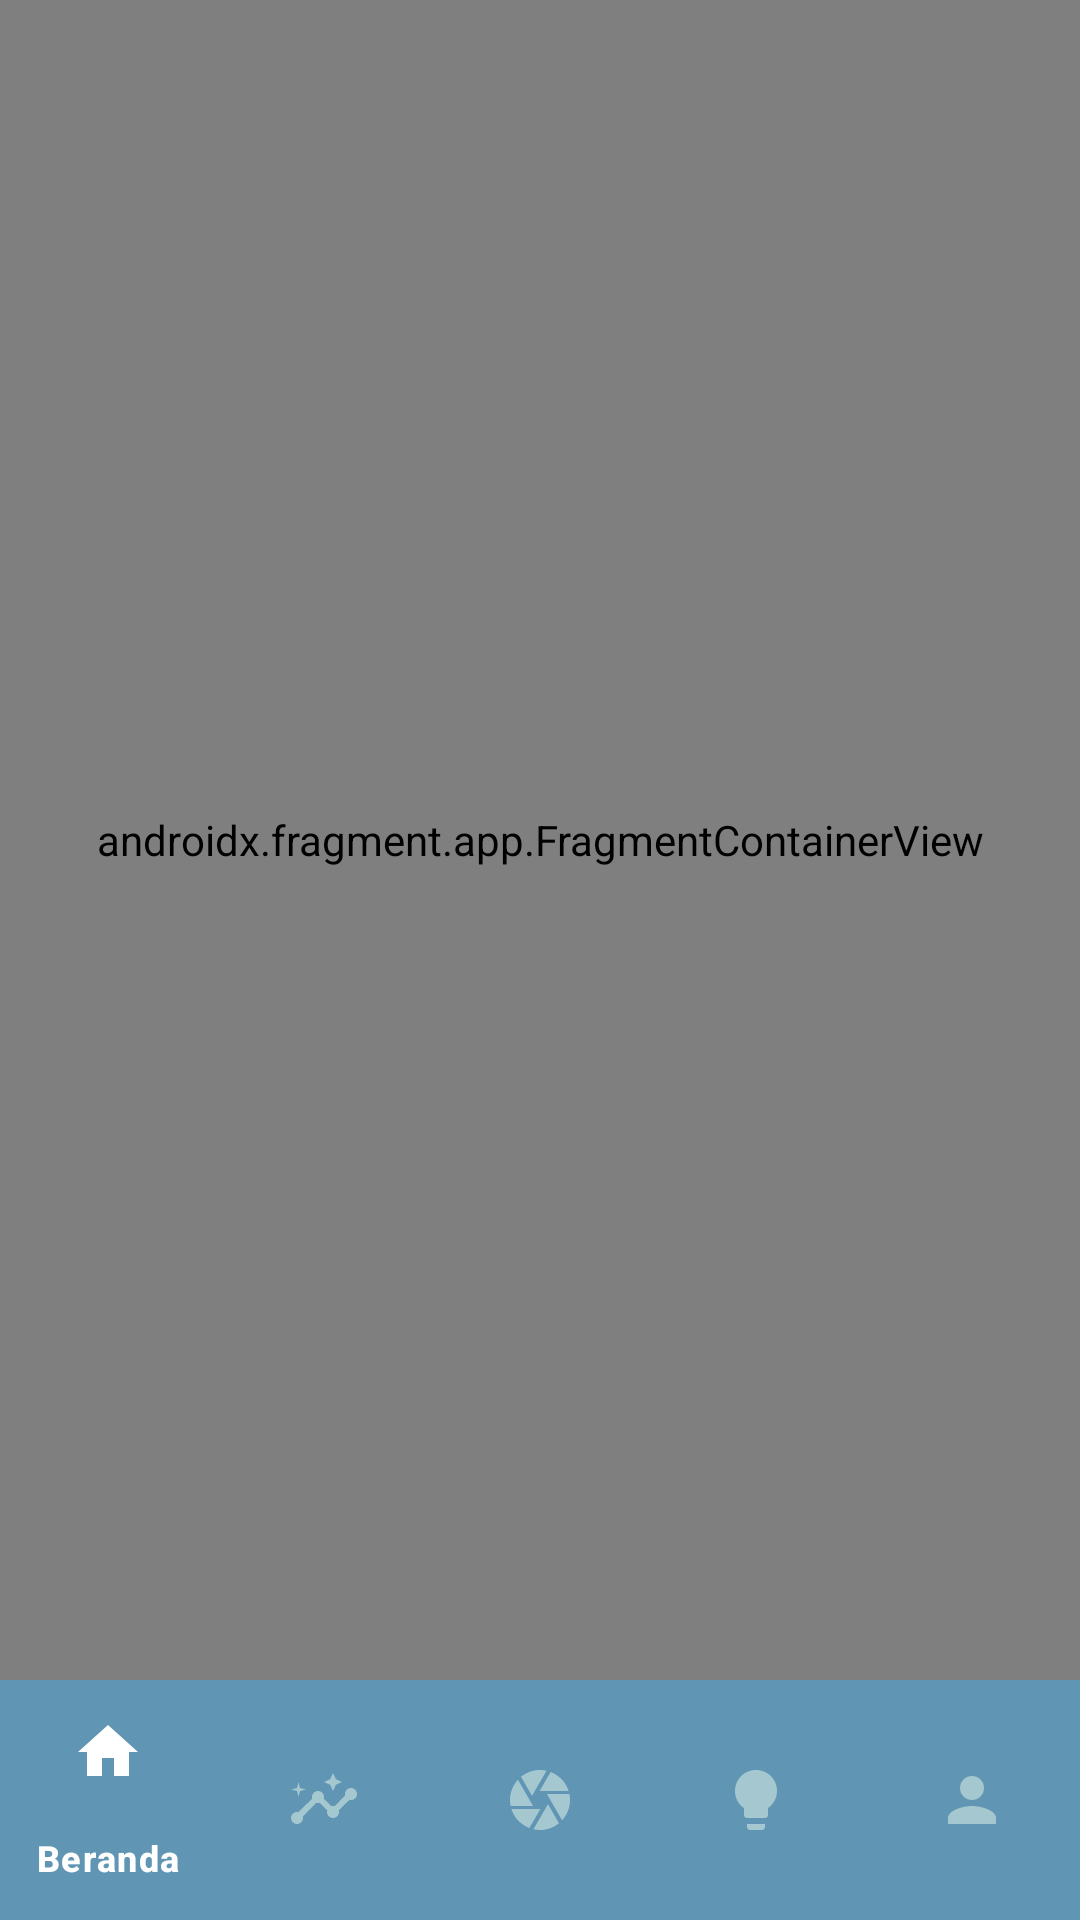

Layout XML and referenced resources for this Android screen:
<!-- AndroidManifest.xml: application theme Theme.Funne -->
<!-- res/layout/activity_main.xml -->
<?xml version="1.0" encoding="utf-8"?>
<androidx.constraintlayout.widget.ConstraintLayout xmlns:android="http://schemas.android.com/apk/res/android"
    xmlns:app="http://schemas.android.com/apk/res-auto"
    xmlns:tools="http://schemas.android.com/tools"
    android:layout_width="match_parent"
    android:layout_height="match_parent"
    tools:context=".ui.activity.MainActivity"
    android:background="@color/white">

    <androidx.fragment.app.FragmentContainerView
        android:id="@+id/mainContainer"
        android:name="androidx.navigation.fragment.NavHostFragment"
        android:layout_width="0dp"
        android:layout_height="0dp"
        app:defaultNavHost="true"
        app:layout_constraintBottom_toTopOf="@+id/bottom_navigation"
        app:layout_constraintEnd_toEndOf="parent"
        app:layout_constraintHorizontal_bias="0.5"
        app:layout_constraintStart_toStartOf="parent"
        app:layout_constraintTop_toTopOf="parent"
        app:layout_constraintVertical_bias="0.5"
        app:navGraph="@navigation/nav_graph" />

    <com.google.android.material.bottomnavigation.BottomNavigationView
        android:id="@+id/bottom_navigation"
        android:layout_width="match_parent"
        android:layout_height="wrap_content"
        app:menu="@menu/bottom_nav_menu"
        app:itemIconTint="@drawable/bottom_nav_colors"
        app:itemTextColor="@drawable/bottom_nav_colors"
        android:background="@color/slightly_blue"
        app:itemActiveIndicatorStyle="@style/App.Custom.Indicator"
        app:layout_constraintBottom_toBottomOf="parent" />

</androidx.constraintlayout.widget.ConstraintLayout>
<!-- resources referenced by this layout -->
<resources>
  <color name="slightly_blue">#6096B4</color>
  <color name="white">#FFFFFFFF</color>
  <!-- drawable bottom_nav_colors (drawable) -->
  <?xml version="1.0" encoding="utf-8"?>
  <selector xmlns:android="http://schemas.android.com/apk/res/android">
      <item android:color="@color/white" android:state_checked="true" />
      <item android:color="@color/pale_cerulean" android:state_checked="false" />
  </selector>
  <style name="App.Custom.Indicator" parent="Widget.Material3.BottomNavigationView.ActiveIndicator">
          <item name="android:color">@color/pale_cerulean</item>
      </style>
  <style name="Theme.Funne" parent="Base.Theme.Funne" />
  <color name="pale_cerulean">#A5C8D0</color>
  <style name="Base.Theme.Funne" parent="Theme.Material3.DayNight.NoActionBar">
          <item name="android:statusBarColor">@color/slightly_blue</item>
          <item name="android:windowIsTranslucent">true</item>
      </style>
</resources>
